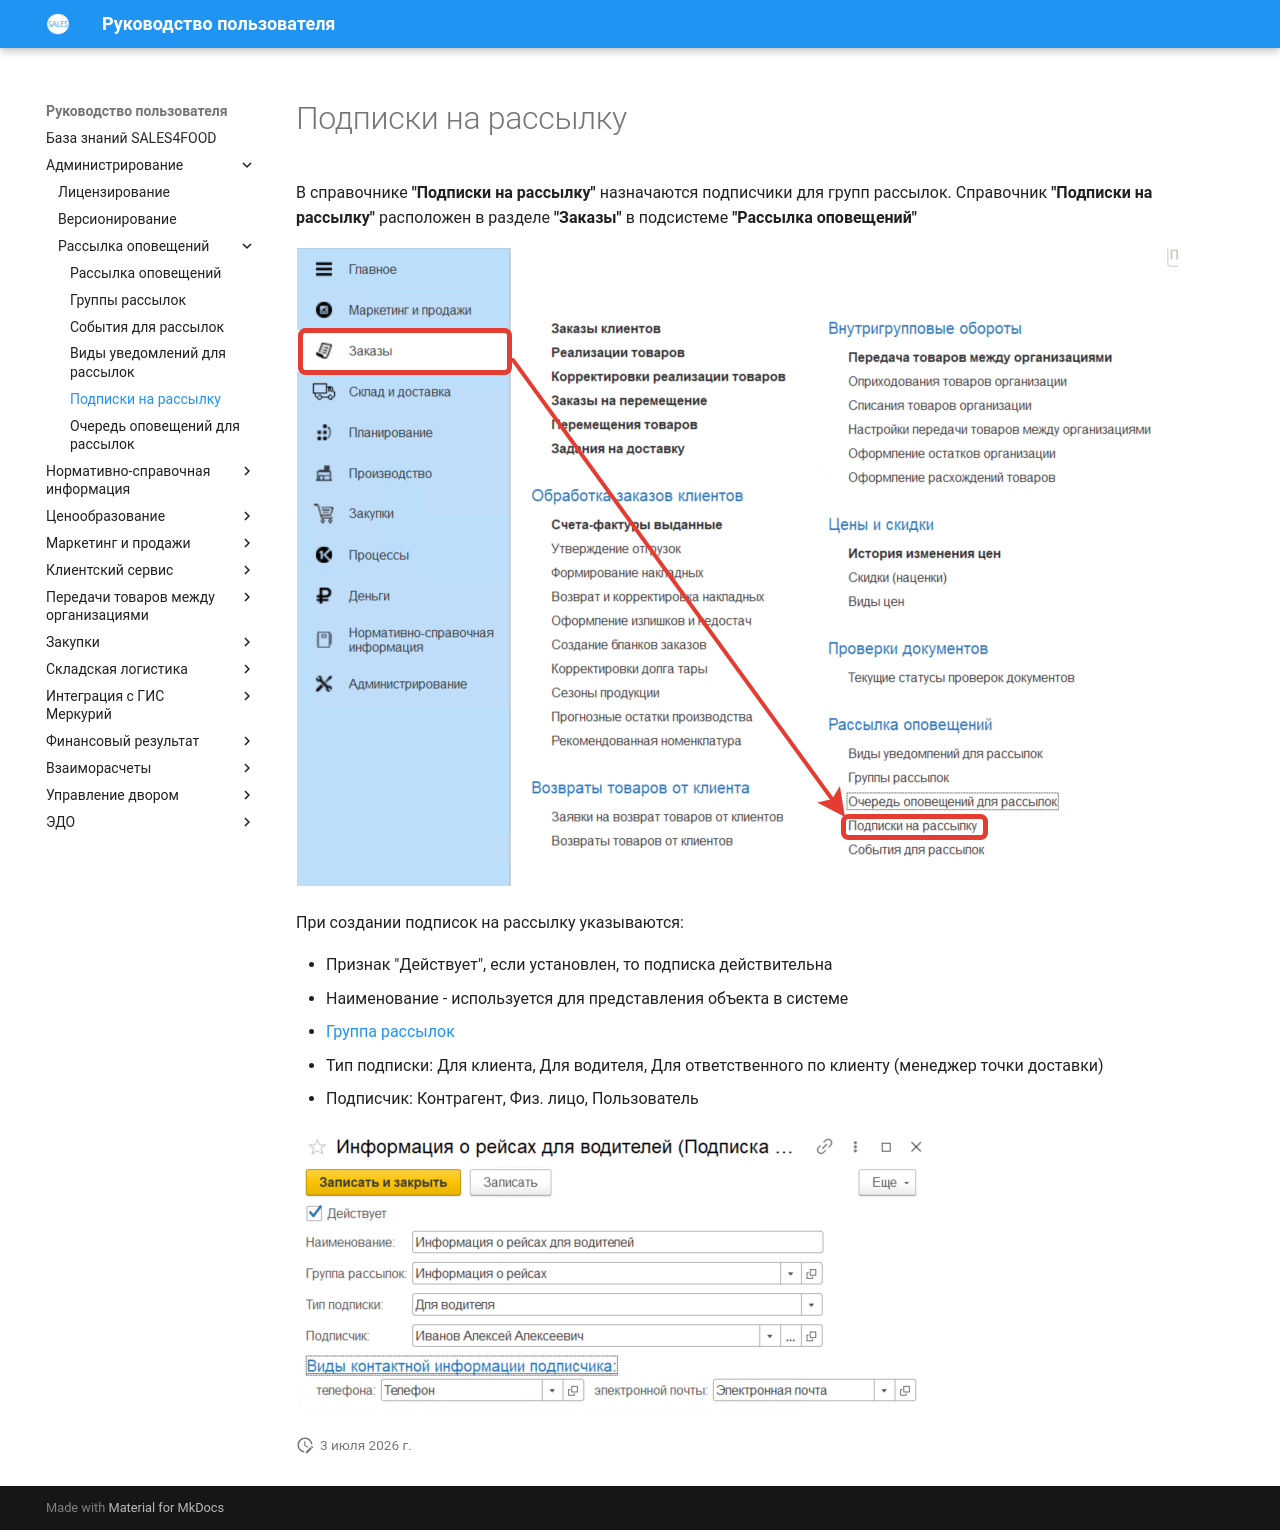

repository: Konstanta-it/sales4food · page: Administration/SendingNotifications/SubscriptionsToMailings/index.html · generator: mkdocs

# Подписки на рассылку

В справочнике **"Подписки на рассылку"** назначаются подписчики для групп рассылок. Справочник **"Подписки на рассылку"** расположен в разделе **"Заказы"** в подсистеме **"Рассылка оповещений"**

[![1][1]][1]

При создании подписок на рассылку указываются:

- Признак "Действует", если установлен, то подписка действительна
- Наименование - используется для представления объекта в системе
- [Группа рассылок](MailingGroups.md)
- Тип подписки: Для клиента, Для водителя, Для ответственного по клиенту (менеджер точки доставки)
- Подписчик: Контрагент, Физ. лицо, Пользователь

[![2][2]][2]

[1]: SubscriptionsToMailings.assets/1.png
[2]: SubscriptionsToMailings.assets/2.png
